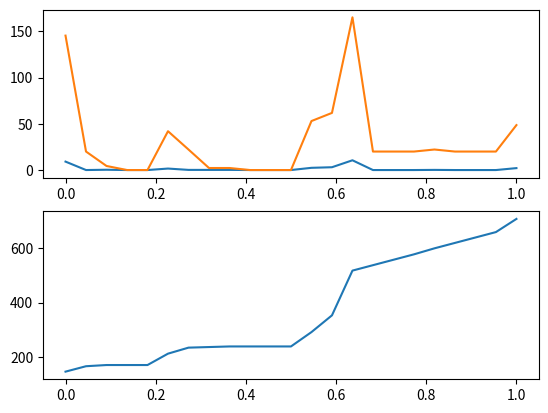

The matplotlib source for this figure:
import numpy
import matplotlib.pyplot as plt

rainfall     = numpy.array([11.4,0,0.4,0,0,2,0.2,0.2,0.2,0,0,0,3,3.8,13.2,0,0,0,0.2,0,0,0,2.6])

upper_molo   = 5*rainfall # what would it look like to slow the rainfall?
googong      = 10*rainfall

# googong resevoir stores up to 80, then dumps 20 in a day if it gets over that and catastrophically fails after 2000.
def googong_res(history):
    sum = 0
    res = [0] * len(history)
    for (i, h) in enumerate(history):
      sum = sum + h
      if (sum < 80):
        res[i] = 0
      elif (sum < 2000):
        res[i] = 20
        sum = sum - 20
      else:
        res[i] = sum
        sum = 0
    return res

lower_quean  = googong_res(googong) + (1 * rainfall)

jerra = 2*rainfall
central_molo = jerra + lower_quean + upper_molo + (3*rainfall)

# gets to 200 and then stays there
def burley(history):
    capacity = 3000
    sum = 0
    res = [0] * len(history)
    summ = [0] * len(history)
    for (i, h) in enumerate(history):
      sum = sum + h
      if (sum <= capacity):
        res[i] = 0
      else:
        res[i] = sum - capacity
        sum = capacity
      summ[i] = sum
    return res, summ

lower_molo = burley(central_molo)[0] + 0.8*rainfall
print(lower_molo)
print(burley(central_molo)[1])
fig, (ax1, ax2) = plt.subplots(2)
ax1.plot(numpy.linspace(0,1, len(rainfall)), lower_molo, label="lower molo", scaley=(0,150))
ax1.plot(numpy.linspace(0,1, len(rainfall)), central_molo, label="central molo",scaley=(0,150))
ax2.plot(numpy.linspace(0,1, len(rainfall)), burley(central_molo)[1], label="central molo",scaley=(0,150))
fig.savefig("lower_molo.png")